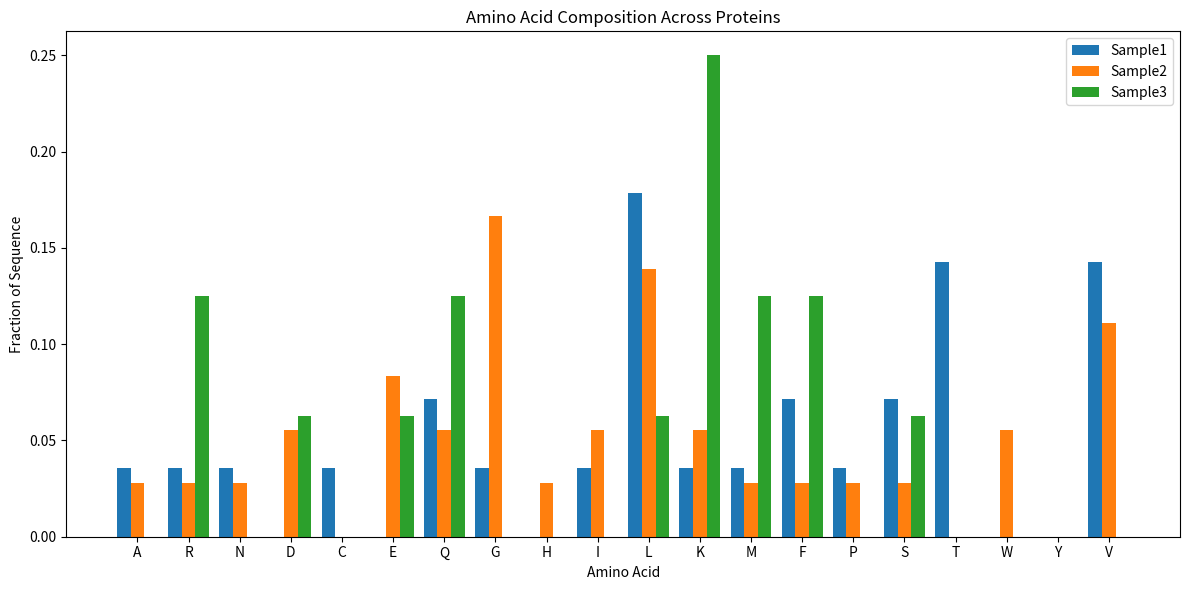

The matplotlib source for this figure:
import matplotlib.pyplot as plt

def plot_amino_acid_compositions(sequences, protein_labels=None):
    amino_acids = [
        'A', 'R', 'N', 'D', 'C', 'E', 'Q', 'G', 'H', 'I',
        'L', 'K', 'M', 'F', 'P', 'S', 'T', 'W', 'Y', 'V'
    ]
    compositions = []
    for seq in sequences:
        seq = seq.upper()
        length = len(seq)
        comp = []
        for aa in amino_acids:
            count = seq.count(aa)
            fraction = count / length if length > 0 else 0
            comp.append(fraction)
        compositions.append(comp)
    num_proteins = len(sequences)
    if protein_labels is None or len(protein_labels) != num_proteins:
        protein_labels = [f"Protein {i+1}" for i in range(num_proteins)]
    bar_width = 0.8 / num_proteins
    x = range(len(amino_acids))
    plt.figure(figsize=(12, 6))
    for i, comp in enumerate(compositions):
        bar_positions = [xi + i * bar_width for xi in x]
        plt.bar(bar_positions, comp, width=bar_width, label=protein_labels[i])
    plt.xticks([xi + bar_width * (num_proteins-1)/2 for xi in x], amino_acids)
    plt.xlabel("Amino Acid")
    plt.ylabel("Fraction of Sequence")
    plt.title("Amino Acid Composition Across Proteins")
    plt.legend()
    plt.tight_layout()
    plt.show()

# Sample calls
sequences = [
    "MKTFFVAGVILLLPLVSSQCVNLTTRTQ",
    "MGLSDGEWQLVLNVWGKVEADIPGHGQEVLIRLFKG",
    "MKKFFDSRREQMKLQK"
]
protein_labels = ["Sample1", "Sample2", "Sample3"]
plot_amino_acid_compositions(sequences, protein_labels)
